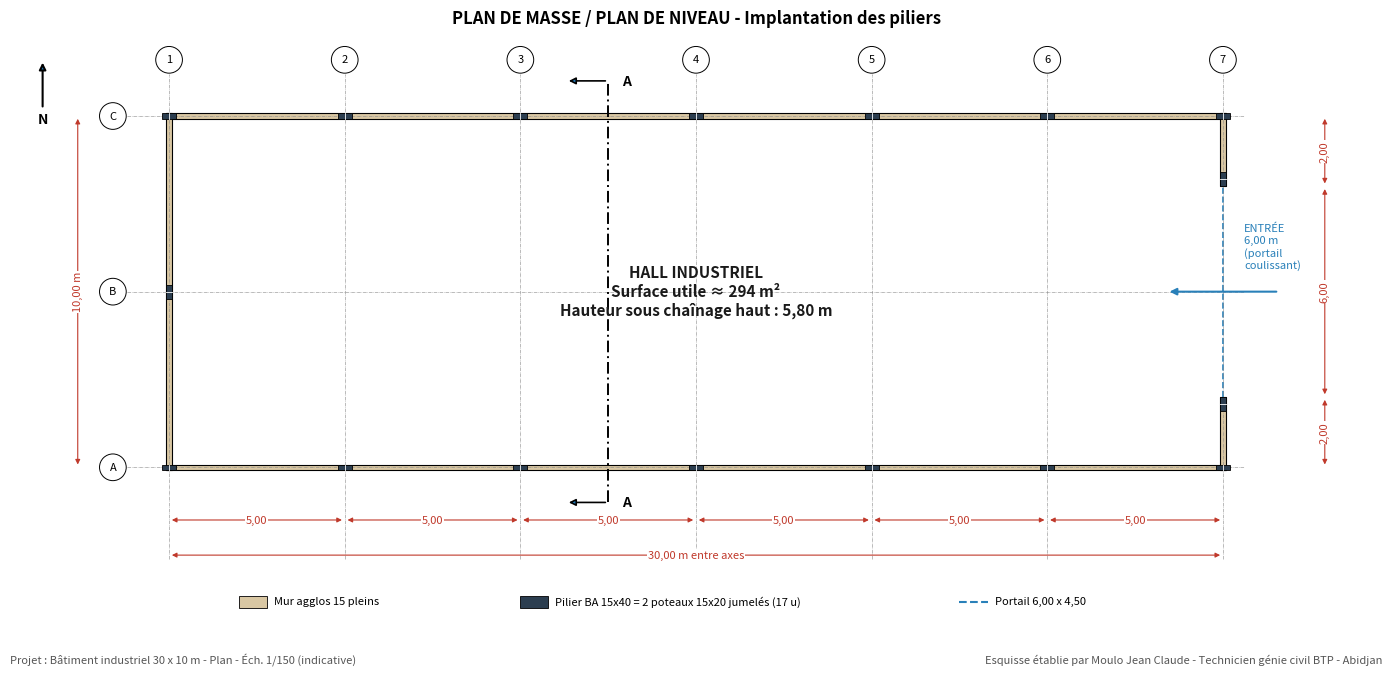
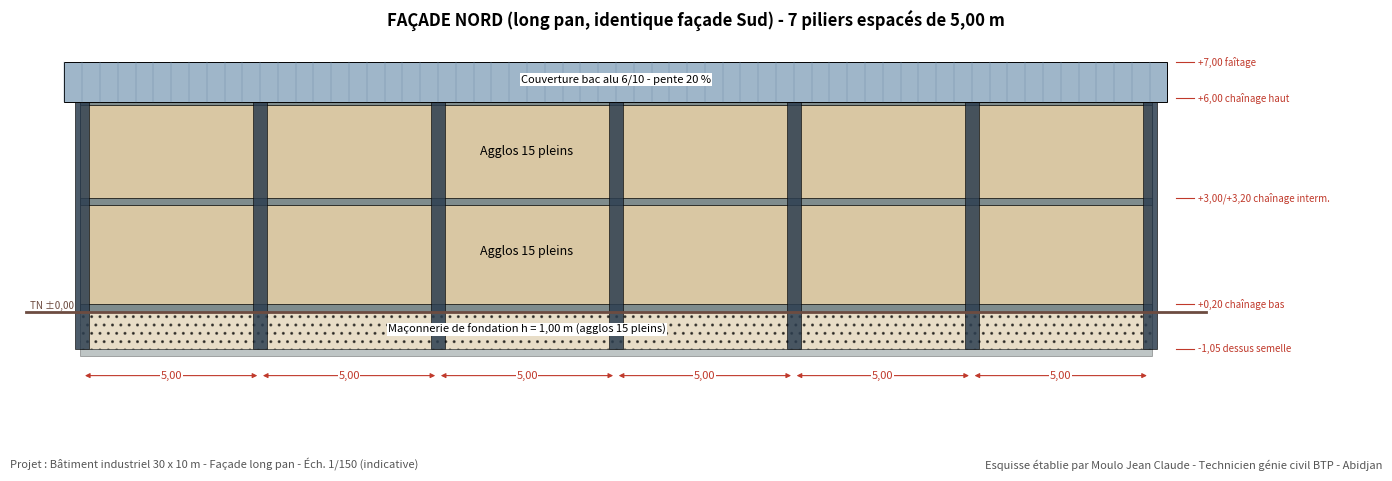
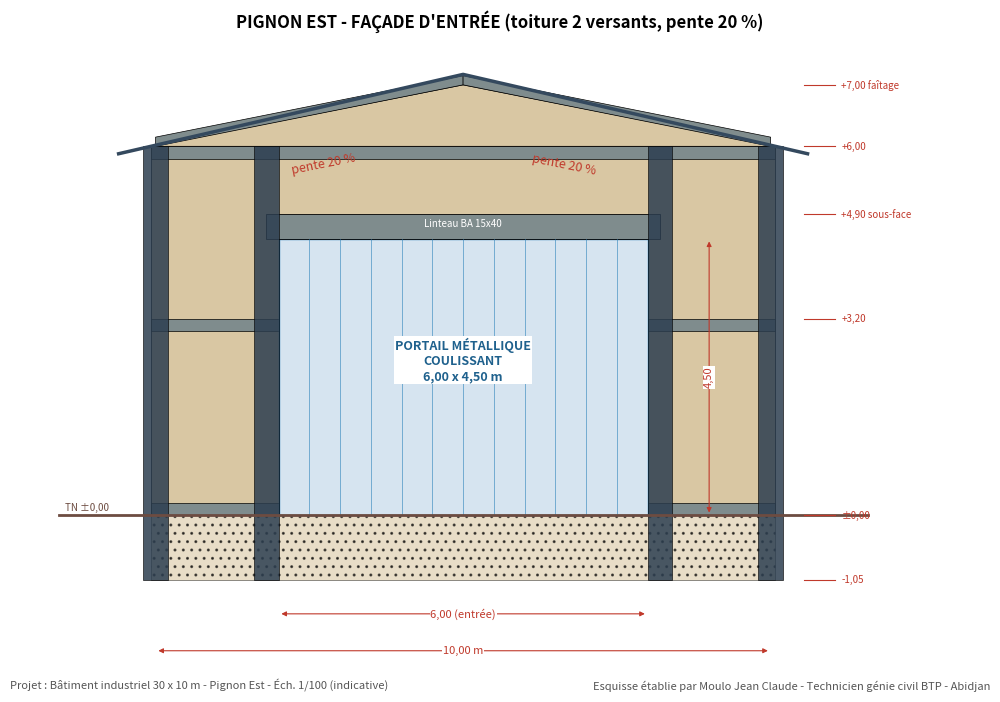
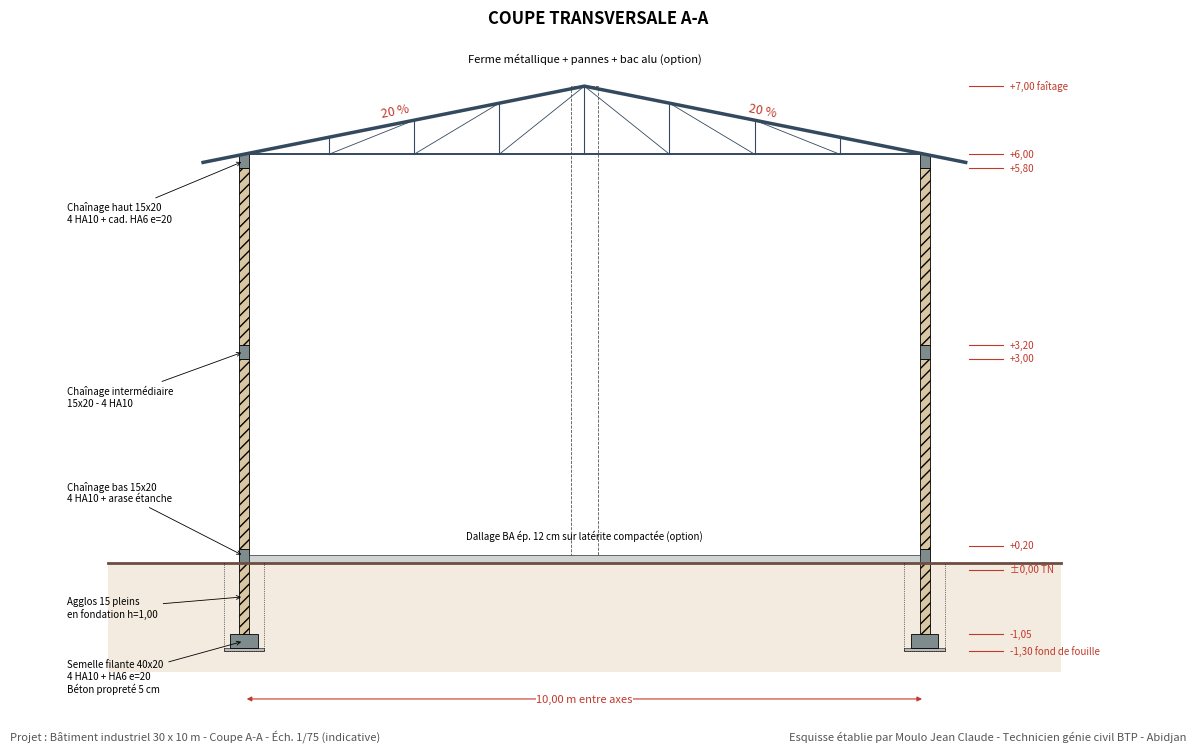
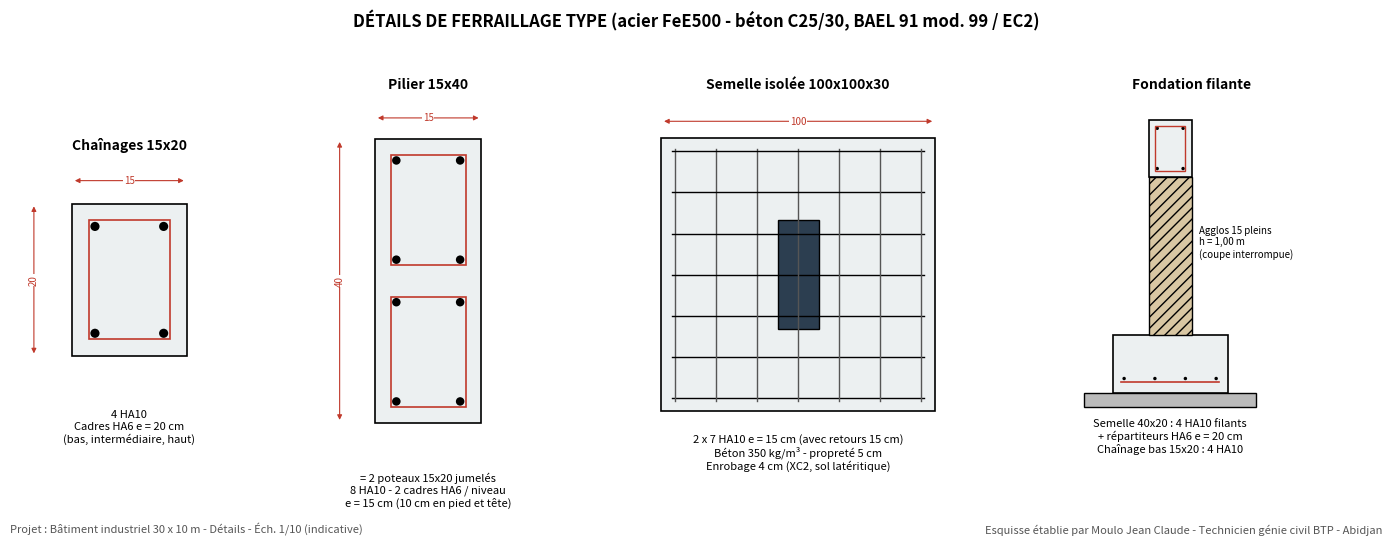

Write Python code to recreate these figures, in order.
# -*- coding: utf-8 -*-
"""Esquisse : plan, façades, coupe, détails de ferraillage."""
import os
import matplotlib
matplotlib.use('Agg')
import matplotlib.pyplot as plt
from matplotlib.patches import Rectangle, Polygon, Circle, FancyArrowPatch

OUT = os.environ.get('OUT', '.')
C_MUR = '#d9c7a3'; C_BA = '#7f8c8d'; C_TXT = '#1a1a1a'; C_COTE = '#c0392b'; C_ROOF = '#9fb6c9'
L, B = 30.0, 10.0
XP = [0, 5, 10, 15, 20, 25, 30]

def cote(ax, x1, y1, x2, y2, txt, off=0.0, vertical=False, fs=8):
    ax.annotate('', xy=(x1, y1), xytext=(x2, y2),
                arrowprops=dict(arrowstyle='<|-|>', color=C_COTE, lw=0.8, mutation_scale=7))
    xm, ym = (x1 + x2) / 2, (y1 + y2) / 2
    if vertical:
        ax.text(xm + off, ym, txt, color=C_COTE, fontsize=fs, rotation=90, ha='center', va='center',
                bbox=dict(fc='white', ec='none', pad=0.5))
    else:
        ax.text(xm, ym + off, txt, color=C_COTE, fontsize=fs, ha='center', va='center',
                bbox=dict(fc='white', ec='none', pad=0.5))

def cartouche(fig, titre, ech):
    fig.text(0.01, 0.01, f'Projet : Bâtiment industriel 30 x 10 m - {titre} - {ech}', fontsize=8, color='#555')
    fig.text(0.99, 0.01, 'Esquisse établie par Moulo Jean Claude - Technicien génie civil BTP - Abidjan', fontsize=8,
             color='#555', ha='right')

# ------------------------------------------------------------------ 1. PLAN
def plan():
    fig, ax = plt.subplots(figsize=(14, 6.8))
    t = 0.15
    walls = [(-t/2, -t/2, L + t, t), (-t/2, B - t/2, L + t, t), (-t/2, -t/2, t, B + t),
             (L - t/2, -t/2, t, 2.0 + t/2), (L - t/2, 8.0, t, 2.0 + t/2)]
    for x, y, w, h in walls:
        ax.add_patch(Rectangle((x, y), w, h, fc=C_MUR, ec='k', lw=0.8))
    pil = [(x, 0, 'h') for x in XP] + [(x, B, 'h') for x in XP] + [(0, 5, 'v'), (L, 1.8, 'v'), (L, 8.2, 'v')]
    for x, y, o in pil:
        w, h = (0.40, 0.15) if o == 'h' else (0.15, 0.40)
        if (x, y) in [(L, 0), (L, B)]:
            pass
        ax.add_patch(Rectangle((x - w/2, y - h/2), w, h, fc='#2c3e50', ec='k', lw=0.6, zorder=3))
        if o == 'h':
            ax.plot([x, x], [y - h/2, y + h/2], color='white', lw=0.6, zorder=4)
        else:
            ax.plot([x - w/2, x + w/2], [y, y], color='white', lw=0.6, zorder=4)
    # portail
    ax.plot([L, L], [2.0, 8.0], color='#2980b9', lw=1.2, ls='--')
    ax.annotate('', xy=(L - 1.6, 5), xytext=(L + 1.6, 5),
                arrowprops=dict(arrowstyle='-|>', color='#2980b9', lw=1.5))
    ax.text(L + 0.6, 5.6, 'ENTRÉE\n6,00 m\n(portail\ncoulissant)', fontsize=8, color='#2980b9', ha='left', va='bottom')
    # axes
    for i, x in enumerate(XP):
        ax.plot([x, x], [-2.6, B + 1.2], color='#888', lw=0.4, ls='-.')
        ax.add_patch(Circle((x, B + 1.6), 0.38, fc='white', ec='k', lw=0.7))
        ax.text(x, B + 1.6, str(i + 1), ha='center', va='center', fontsize=8)
    for lab, y in zip('ABC', [0, 5, B]):
        ax.plot([-1.2, L + 0.6], [y, y], color='#888', lw=0.4, ls='-.')
        ax.add_patch(Circle((-1.6, y), 0.38, fc='white', ec='k', lw=0.7))
        ax.text(-1.6, y, lab, ha='center', va='center', fontsize=8)
    for i in range(6):
        cote(ax, XP[i], -1.5, XP[i + 1], -1.5, '5,00')
    cote(ax, 0, -2.5, L, -2.5, '30,00 m entre axes')
    cote(ax, -2.6, 0, -2.6, B, '10,00 m', vertical=True)
    cote(ax, L + 2.9, 0, L + 2.9, 2.0, '2,00', vertical=True)
    cote(ax, L + 2.9, 2.0, L + 2.9, 8.0, '6,00', vertical=True)
    cote(ax, L + 2.9, 8.0, L + 2.9, B, '2,00', vertical=True)
    ax.text(L / 2, B / 2, 'HALL INDUSTRIEL\nSurface utile ≈ 294 m²\nHauteur sous chaînage haut : 5,80 m',
            ha='center', va='center', fontsize=11, color=C_TXT, weight='bold')
    # coupe A-A
    ax.plot([12.5, 12.5], [-1.0, B + 1.0], color='k', lw=1.4, ls=(0, (6, 2, 1, 2)))
    for y in (-1.0, B + 1.0):
        ax.annotate('', xy=(11.3, y), xytext=(12.5, y), arrowprops=dict(arrowstyle='-|>', lw=1.2))
        ax.text(12.9, y, 'A', fontsize=10, weight='bold', va='center')
    # nord
    ax.annotate('N', xy=(-3.6, B + 1.6), xytext=(-3.6, B - 0.2), ha='center', fontsize=10, weight='bold',
                arrowprops=dict(arrowstyle='-|>', lw=1.5))
    # légende
    ax.add_patch(Rectangle((2, -4.0), 0.8, 0.35, fc=C_MUR, ec='k', lw=0.6))
    ax.text(3.0, -3.83, 'Mur agglos 15 pleins', fontsize=8, va='center')
    ax.add_patch(Rectangle((10, -4.0), 0.8, 0.35, fc='#2c3e50', ec='k', lw=0.6))
    ax.text(11.0, -3.83, 'Pilier BA 15x40 = 2 poteaux 15x20 jumelés (17 u)', fontsize=8, va='center')
    ax.plot([22.5, 23.3], [-3.83, -3.83], color='#2980b9', ls='--')
    ax.text(23.5, -3.83, 'Portail 6,00 x 4,50', fontsize=8, va='center')
    ax.set_xlim(-4.5, L + 4.5); ax.set_ylim(-4.6, B + 2.4)
    ax.set_aspect('equal'); ax.axis('off')
    ax.set_title('PLAN DE MASSE / PLAN DE NIVEAU - Implantation des piliers', fontsize=12, weight='bold')
    cartouche(fig, 'Plan', 'Éch. 1/150 (indicative)')
    fig.tight_layout(); fig.savefig(f'{OUT}/01_plan.png', dpi=200); plt.close(fig)

def bandes_elevation(ax, x0, x1, door=None):
    """mur + chaînages entre x0 et x1, avec éventuelle ouverture (xa, xb, h)."""
    ax.add_patch(Rectangle((x0, -1.05), x1 - x0, 1.05, fc=C_MUR, ec='k', lw=0.5, hatch='..', alpha=0.6))
    ax.add_patch(Rectangle((x0, 0), x1 - x0, 6.0, fc=C_MUR, ec='k', lw=0.6))
    for z, h in [(0, 0.20), (5.80, 0.20)]:
        ax.add_patch(Rectangle((x0, z), x1 - x0, h, fc=C_BA, ec='k', lw=0.5))
    if door:
        xa, xb, hd = door
        ax.add_patch(Rectangle((x0, 3.0), xa - x0, 0.2, fc=C_BA, ec='k', lw=0.5))
        ax.add_patch(Rectangle((xb, 3.0), x1 - xb, 0.2, fc=C_BA, ec='k', lw=0.5))
        ax.add_patch(Rectangle((xa, 0), xb - xa, hd, fc='#d6e4f0', ec='#2980b9', lw=1.0))
        for k in range(1, 12):
            xx = xa + k * (xb - xa) / 12
            ax.plot([xx, xx], [0, hd], color='#2980b9', lw=0.4)
        ax.add_patch(Rectangle((xa - 0.2, hd), xb - xa + 0.4, 0.40, fc=C_BA, ec='k', lw=0.6))
    else:
        ax.add_patch(Rectangle((x0, 3.0), x1 - x0, 0.2, fc=C_BA, ec='k', lw=0.5))
    ax.plot([x0 - 1.5, x1 + 1.5], [0, 0], color='#6d4c41', lw=2)
    ax.text(x0 - 1.4, 0.08, 'TN ±0,00', fontsize=7, color='#6d4c41')

def niveaux(ax, x, items):
    for z, t in items:
        ax.plot([x - 0.25, x + 0.25], [z, z], color=C_COTE, lw=0.8)
        ax.text(x + 0.35, z, t, fontsize=7, color=C_COTE, va='center')

# ------------------------------------------------------------------ 2. FAÇADE LONG PAN
def facade_long():
    fig, ax = plt.subplots(figsize=(14, 5.2))
    bandes_elevation(ax, -0.075, L + 0.075)
    for x in XP:
        ax.add_patch(Rectangle((x - 0.2, -1.05), 0.4, 7.05, fc='#2c3e50', ec='k', lw=0.5, alpha=0.85))
    # toiture vue en long pan (égout à +5,90, faîtage +7,00)
    ax.add_patch(Polygon([(-0.5, 5.90), (L + 0.5, 5.90), (L + 0.5, 7.0), (-0.5, 7.0)], fc=C_ROOF, ec='k', lw=0.7))
    for k in range(0, 62):
        xx = -0.5 + k * 0.5
        ax.plot([xx, xx], [5.90, 7.0], color='#6b8aa3', lw=0.3)
    ax.text(L / 2, 6.45, 'Couverture bac alu 6/10 - pente 20 %', ha='center', fontsize=8,
            bbox=dict(fc='white', ec='none', pad=1))
    ax.add_patch(Rectangle((-0.075, -1.25), L + 0.15, 0.20, fc=C_BA, ec='k', lw=0.4, alpha=0.5))
    niveaux(ax, L + 1.0, [(-1.05, '-1,05 dessus semelle'),
                          (0.20, '+0,20 chaînage bas'), (3.20, '+3,00/+3,20 chaînage interm.'),
                          (6.00, '+6,00 chaînage haut'), (7.00, '+7,00 faîtage')])
    for i in range(6):
        cote(ax, XP[i], -1.8, XP[i + 1], -1.8, '5,00')
    ax.text(12.5, 1.6, 'Agglos 15 pleins', ha='center', fontsize=9)
    ax.text(12.5, 4.4, 'Agglos 15 pleins', ha='center', fontsize=9)
    ax.text(12.5, -0.6, 'Maçonnerie de fondation h = 1,00 m (agglos 15 pleins)', ha='center', fontsize=8, bbox=dict(fc='white', ec='none', pad=1))
    ax.set_xlim(-2, L + 6.5); ax.set_ylim(-2.3, 7.8); ax.set_aspect('equal'); ax.axis('off')
    ax.set_title('FAÇADE NORD (long pan, identique façade Sud) - 7 piliers espacés de 5,00 m', fontsize=12, weight='bold')
    cartouche(fig, 'Façade long pan', 'Éch. 1/150 (indicative)')
    fig.tight_layout(); fig.savefig(f'{OUT}/02_facade_long_pan.png', dpi=200); plt.close(fig)

# ------------------------------------------------------------------ 3. PIGNON AVEC ENTRÉE
def pignon():
    fig, ax = plt.subplots(figsize=(10, 7))
    bandes_elevation(ax, -0.075, B + 0.075, door=(2.0, 8.0, 4.50))
    tri = Polygon([(-0.075, 6.0), (B / 2, 7.0), (B + 0.075, 6.0)], fc=C_MUR, ec='k', lw=0.6)
    ax.add_patch(tri)
    for s in (1, -1):
        x0 = 0 if s == 1 else B
        ax.add_patch(Polygon([(x0, 6.0), (B / 2, 7.0), (B / 2, 7.15), (x0, 6.15)], fc=C_BA, ec='k', lw=0.5))
    ax.plot([-0.6, B / 2, B + 0.6], [5.88, 7.17, 5.88], color='#34495e', lw=2.5)
    for x in (0, 1.8, 8.2, B):
        ax.add_patch(Rectangle((x - 0.2, -1.05), 0.4, 7.05, fc='#2c3e50', ec='k', lw=0.5, alpha=0.85))
    ax.text(5.0, 2.2, 'PORTAIL MÉTALLIQUE\nCOULISSANT\n6,00 x 4,50 m', ha='center', fontsize=9, color='#1f618d',
            weight='bold', bbox=dict(fc='white', ec='none', pad=1))
    ax.text(5.0, 4.70, 'Linteau BA 15x40', ha='center', fontsize=7, color='white')
    ax.text(2.2, 5.55, 'pente 20 %', fontsize=9, rotation=11.3, color=C_COTE)
    ax.text(6.1, 5.55, 'pente 20 %', fontsize=9, rotation=-11.3, color=C_COTE)
    cote(ax, 2.0, -1.6, 8.0, -1.6, '6,00 (entrée)')
    cote(ax, 0, -2.2, B, -2.2, '10,00 m')
    cote(ax, 9.0, 0, 9.0, 4.5, '4,50', vertical=True)
    niveaux(ax, B + 0.8, [(-1.05, '-1,05'), (0.0, '±0,00'), (3.2, '+3,20'), (4.9, '+4,90 sous-face'),
                          (6.0, '+6,00'), (7.0, '+7,00 faîtage')])
    ax.set_xlim(-2, B + 3.2); ax.set_ylim(-2.7, 7.8); ax.set_aspect('equal'); ax.axis('off')
    ax.set_title('PIGNON EST - FAÇADE D\'ENTRÉE (toiture 2 versants, pente 20 %)', fontsize=12, weight='bold')
    cartouche(fig, 'Pignon Est', 'Éch. 1/100 (indicative)')
    fig.tight_layout(); fig.savefig(f'{OUT}/03_pignon_entree.png', dpi=200); plt.close(fig)

# ------------------------------------------------------------------ 4. COUPE A-A
def coupe():
    fig, ax = plt.subplots(figsize=(12, 7.5))
    ax.add_patch(Rectangle((-2, -1.6), B + 4, 1.6, fc='#e8d8c3', ec='none', alpha=0.5))
    ax.plot([-2, B + 2], [0, 0], color='#6d4c41', lw=2)
    for xw in (0, B):
        ax.add_patch(Rectangle((xw - 0.30, -1.30), 0.60, 0.05, fc='#bbb', ec='k', lw=0.4))      # propreté
        ax.add_patch(Rectangle((xw - 0.20, -1.25), 0.40, 0.20, fc=C_BA, ec='k', lw=0.6))       # semelle
        ax.add_patch(Rectangle((xw - 0.075, -1.05), 0.15, 1.05, fc=C_MUR, ec='k', lw=0.6, hatch='///'))
        ax.add_patch(Rectangle((xw - 0.075, 0), 0.15, 0.20, fc=C_BA, ec='k', lw=0.6))
        ax.add_patch(Rectangle((xw - 0.075, 0.20), 0.15, 2.80, fc=C_MUR, ec='k', lw=0.6, hatch='///'))
        ax.add_patch(Rectangle((xw - 0.075, 3.00), 0.15, 0.20, fc=C_BA, ec='k', lw=0.6))
        ax.add_patch(Rectangle((xw - 0.075, 3.20), 0.15, 2.60, fc=C_MUR, ec='k', lw=0.6, hatch='///'))
        ax.add_patch(Rectangle((xw - 0.075, 5.80), 0.15, 0.20, fc=C_BA, ec='k', lw=0.6))
        ax.plot([xw - 0.30, xw - 0.30, xw + 0.30, xw + 0.30], [0, -1.30, -1.30, 0], color='k', lw=0.5, ls=':')
    # pilier de pignon vu en arrière-plan
    ax.add_patch(Rectangle((B / 2 - 0.2, 0), 0.4, 7.0, fc='none', ec='#555', lw=0.6, ls='--'))
    # ferme métallique schématique
    E = 6.0
    ax.plot([-0.6, B / 2, B + 0.6], [E - 0.12, E + 1.0, E - 0.12], color='#34495e', lw=2.5)
    ax.plot([0, B], [E, E], color='#34495e', lw=1.4)
    for x in [1.25, 2.5, 3.75, 5.0, 6.25, 7.5, 8.75]:
        ztop = E + (x if x <= 5 else B - x) * 0.2
        ax.plot([x, x], [E, ztop], color='#34495e', lw=0.8)
    for x0, x1 in [(0, 1.25), (1.25, 2.5), (2.5, 3.75), (3.75, 5.0)]:
        ax.plot([x0, x1], [E, E + x1 * 0.2], color='#34495e', lw=0.6)
        ax.plot([B - x0, B - x1], [E, E + x1 * 0.2], color='#34495e', lw=0.6)
    ax.text(B / 2, E + 1.35, 'Ferme métallique + pannes + bac alu (option)', ha='center', fontsize=8)
    ax.text(2.0, E + 0.55, '20 %', fontsize=9, color=C_COTE, rotation=11.3)
    ax.text(7.4, E + 0.55, '20 %', fontsize=9, color=C_COTE, rotation=-11.3)
    # dallage option
    ax.add_patch(Rectangle((0.075, 0.0), B - 0.15, 0.12, fc='#d0d3d4', ec='k', lw=0.4))
    ax.text(B / 2, 0.35, 'Dallage BA ép. 12 cm sur latérite compactée (option)', ha='center', fontsize=7)
    # cotes
    cote(ax, 0, -2.0, B, -2.0, '10,00 m entre axes')
    niveaux(ax, B + 0.9, [(-1.30, '-1,30 fond de fouille'), (-1.05, '-1,05'), (-0.10, '±0,00 TN'), (0.25, '+0,20'),
                          (3.00, '+3,00'), (3.20, '+3,20'), (5.80, '+5,80'), (6.00, '+6,00'), (7.00, '+7,00 faîtage')])
    ax.annotate('Chaînage haut 15x20\n4 HA10 + cad. HA6 e=20', xy=(0, 5.9), xytext=(-2.6, 5.0), fontsize=7,
                arrowprops=dict(arrowstyle='->', lw=0.6))
    ax.annotate('Chaînage intermédiaire\n15x20 - 4 HA10', xy=(0, 3.1), xytext=(-2.6, 2.3), fontsize=7,
                arrowprops=dict(arrowstyle='->', lw=0.6))
    ax.annotate('Chaînage bas 15x20\n4 HA10 + arase étanche', xy=(0, 0.1), xytext=(-2.6, 0.9), fontsize=7,
                arrowprops=dict(arrowstyle='->', lw=0.6))
    ax.annotate('Agglos 15 pleins\nen fondation h=1,00', xy=(0, -0.5), xytext=(-2.6, -0.8), fontsize=7,
                arrowprops=dict(arrowstyle='->', lw=0.6))
    ax.annotate('Semelle filante 40x20\n4 HA10 + HA6 e=20\nBéton propreté 5 cm', xy=(0, -1.15), xytext=(-2.6, -1.9),
                fontsize=7, arrowprops=dict(arrowstyle='->', lw=0.6))
    ax.set_xlim(-3.2, B + 3.6); ax.set_ylim(-2.5, 7.8); ax.set_aspect('equal'); ax.axis('off')
    ax.set_title('COUPE TRANSVERSALE A-A', fontsize=12, weight='bold')
    cartouche(fig, 'Coupe A-A', 'Éch. 1/75 (indicative)')
    fig.tight_layout(); fig.savefig(f'{OUT}/04_coupe_AA.png', dpi=200); plt.close(fig)

# ------------------------------------------------------------------ 5. DÉTAILS DE FERRAILLAGE
def section(ax, b, h, bars, cadres, titre, sous_titre, c=0.025):
    ax.add_patch(Rectangle((0, 0), b, h, fc='#ecf0f1', ec='k', lw=1.2))
    for (x0, y0, x1, y1) in cadres:
        ax.add_patch(Rectangle((x0, y0), x1 - x0, y1 - y0, fc='none', ec='#c0392b', lw=1.2))
    for x, y in bars:
        ax.add_patch(Circle((x, y), 0.006, fc='k'))
    ax.set_xlim(-0.08, b + 0.08); ax.set_ylim(-0.10, h + 0.06); ax.set_aspect('equal'); ax.axis('off')
    ax.set_title(titre, fontsize=10, weight='bold')
    ax.text(b / 2, -0.07, sous_titre, ha='center', fontsize=8, va='top')
    cote(ax, 0, h + 0.03, b, h + 0.03, f'{int(b*100)}', fs=7)
    cote(ax, -0.05, 0, -0.05, h, f'{int(h*100)}', vertical=True, fs=7)

def details():
    fig, axs = plt.subplots(1, 4, figsize=(14, 5.4), gridspec_kw={'width_ratios': [1, 1.4, 1.6, 1.6]})
    c = 0.03
    section(axs[0], 0.15, 0.20, [(c, c), (0.15 - c, c), (c, 0.2 - c), (0.15 - c, 0.2 - c)],
            [(c - 0.008, c - 0.008, 0.15 - c + 0.008, 0.2 - c + 0.008)],
            'Chaînages 15x20', '4 HA10\nCadres HA6 e = 20 cm\n(bas, intermédiaire, haut)')
    bars = []
    for x0 in (0, 0.20):
        bars += [(x0 + c, c), (x0 + 0.20 - c, c), (x0 + c, 0.15 - c), (x0 + 0.20 - c, 0.15 - c)]
    bars = [(y, x) for x, y in bars]
    section(axs[1], 0.15, 0.40, bars,
            [(c - 0.008, c - 0.008, 0.15 - c + 0.008, 0.20 - c + 0.008),
             (c - 0.008, 0.20 + c - 0.008, 0.15 - c + 0.008, 0.40 - c + 0.008)],
            'Pilier 15x40', '= 2 poteaux 15x20 jumelés\n8 HA10 - 2 cadres HA6 / niveau\ne = 15 cm (10 cm en pied et tête)')
    # semelle isolée (vue en plan)
    ax = axs[2]
    ax.add_patch(Rectangle((0, 0), 1.0, 1.0, fc='#ecf0f1', ec='k', lw=1.2))
    for k in range(7):
        p = 0.05 + k * 0.15
        ax.plot([0.04, 0.96], [p, p], color='k', lw=1.0)
        ax.plot([p, p], [0.04, 0.96], color='#555', lw=1.0)
    ax.add_patch(Rectangle((0.425, 0.30), 0.15, 0.40, fc='#2c3e50', ec='k'))
    ax.set_xlim(-0.15, 1.15); ax.set_ylim(-0.30, 1.15); ax.set_aspect('equal'); ax.axis('off')
    ax.set_title('Semelle isolée 100x100x30', fontsize=10, weight='bold')
    ax.text(0.5, -0.08, '2 x 7 HA10 e = 15 cm (avec retours 15 cm)\nBéton 350 kg/m³ - propreté 5 cm\nEnrobage 4 cm (XC2, sol latéritique)',
            ha='center', va='top', fontsize=8)
    cote(ax, 0, 1.06, 1.0, 1.06, '100', fs=7)
    # semelle filante coupe
    ax = axs[3]
    ax.add_patch(Rectangle((0, 0), 0.60, 0.05, fc='#bbb', ec='k'))
    ax.add_patch(Rectangle((0.10, 0.05), 0.40, 0.20, fc='#ecf0f1', ec='k', lw=1.2))
    for x in (0.14, 0.247, 0.353, 0.46):
        ax.add_patch(Circle((x, 0.10), 0.006, fc='k'))
    ax.plot([0.13, 0.47], [0.088, 0.088], color='#c0392b', lw=1.2)
    ax.add_patch(Rectangle((0.225, 0.25), 0.15, 0.55, fc=C_MUR, ec='k', hatch='///'))
    ax.add_patch(Rectangle((0.225, 0.80), 0.15, 0.20, fc='#ecf0f1', ec='k', lw=1.2))
    for x, y in [(0.255, 0.83), (0.345, 0.83), (0.255, 0.97), (0.345, 0.97)]:
        ax.add_patch(Circle((x, y), 0.006, fc='k'))
    ax.add_patch(Rectangle((0.247, 0.822), 0.106, 0.156, fc='none', ec='#c0392b', lw=1.0))
    ax.text(0.40, 0.52, 'Agglos 15 pleins\nh = 1,00 m\n(coupe interrompue)', ha='left', fontsize=7)
    ax.set_xlim(-0.1, 0.85); ax.set_ylim(-0.30, 1.08); ax.set_aspect('equal'); ax.axis('off')
    ax.set_title('Fondation filante', fontsize=10, weight='bold')
    ax.text(0.30, -0.04, 'Semelle 40x20 : 4 HA10 filants\n+ répartiteurs HA6 e = 20 cm\nChaînage bas 15x20 : 4 HA10',
            ha='center', va='top', fontsize=8)
    fig.suptitle('DÉTAILS DE FERRAILLAGE TYPE (acier FeE500 - béton C25/30, BAEL 91 mod. 99 / EC2)', fontsize=12,
                 weight='bold')
    cartouche(fig, 'Détails', 'Éch. 1/10 (indicative)')
    fig.tight_layout(rect=(0, 0.03, 1, 0.95)); fig.savefig(f'{OUT}/05_details_ferraillage.png', dpi=200); plt.close(fig)

if __name__ == '__main__':
    plan(); facade_long(); pignon(); coupe(); details()
